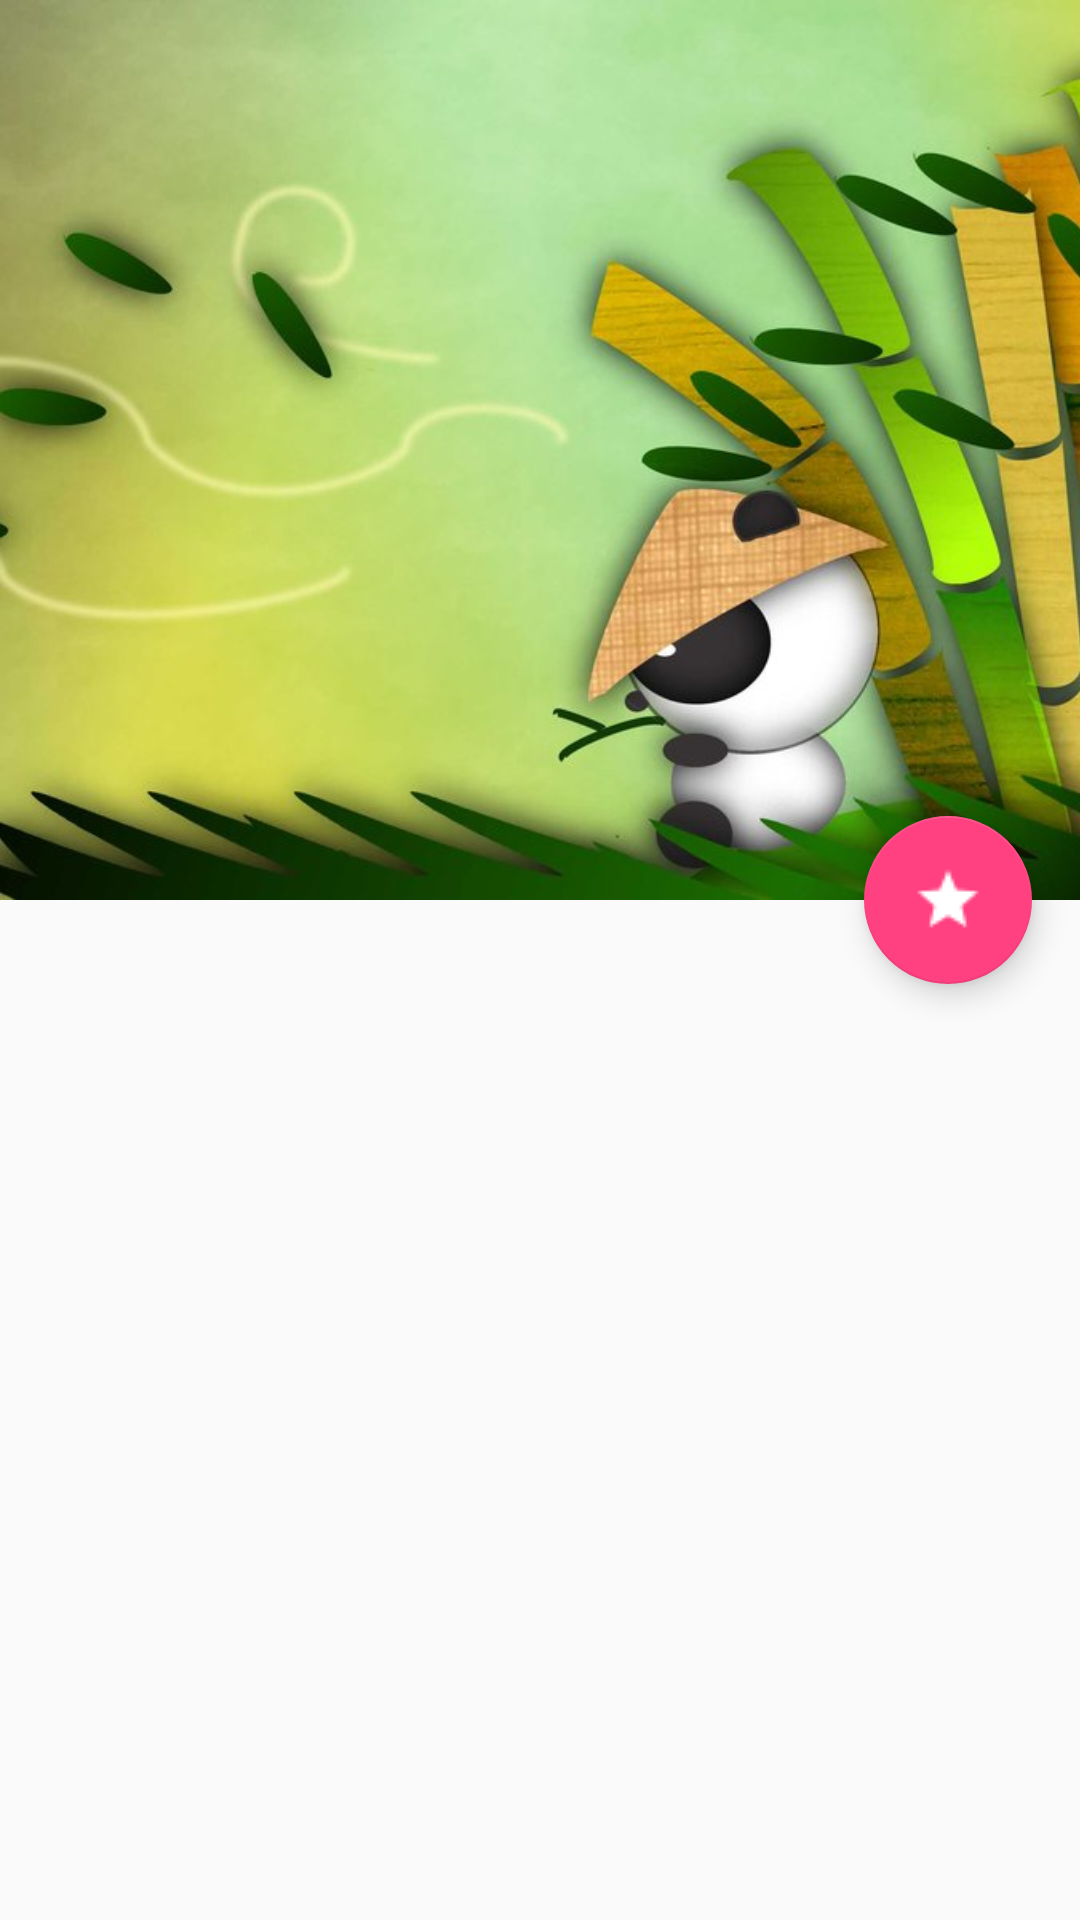

Reconstruct the res/layout file that produces this screen, plus the resources it refers to.
<!-- AndroidManifest.xml: application theme AppTheme -->
<!-- res/layout/activity_collapsing_toolbar.xml -->
<?xml version="1.0" encoding="utf-8"?>
<android.support.design.widget.CoordinatorLayout
    android:layout_width="match_parent"
    android:layout_height="match_parent"
    xmlns:app="http://schemas.android.com/apk/res-auto"
    android:fitsSystemWindows="true"
    xmlns:android="http://schemas.android.com/apk/res/android">

    <android.support.design.widget.AppBarLayout
        android:id="@+id/abb_bar_layout"
        android:layout_width="match_parent"
        android:layout_height="wrap_content"
        android:fitsSystemWindows="true"
        android:theme="@style/ThemeOverlay.AppCompat.Dark.ActionBar">

        <android.support.design.widget.CollapsingToolbarLayout
            android:id="@+id/collapsingToolbarLayout"
            android:layout_width="match_parent"
            android:layout_height="match_parent"
            android:fitsSystemWindows="true"
            app:contentScrim="@color/colorPrimary"
            app:expandedTitleMarginEnd="64dp"
            app:expandedTitleMarginStart="48dp"
            app:layout_scrollFlags="scroll|exitUntilCollapsed">

            <ImageView
                android:layout_width="match_parent"
                android:layout_height="300dp"
                android:fitsSystemWindows="true"
                android:src="@drawable/panda"
                android:scaleType="centerCrop"
                app:layout_collapseMode="parallax"
                android:contentDescription="@string/panda_pic"/>



            <android.support.v7.widget.Toolbar
                android:id="@+id/collapse_toolbar"
                android:layout_width="match_parent"
                android:layout_height="?attr/actionBarSize"
                app:layout_collapseMode="pin"/>

        </android.support.design.widget.CollapsingToolbarLayout>

    </android.support.design.widget.AppBarLayout>

    <android.support.design.widget.FloatingActionButton

        android:id="@+id/fab"
        android:layout_width="wrap_content"
        android:layout_height="wrap_content"
        app:fabSize="normal"
        app:layout_anchor="@id/abb_bar_layout"
        app:layout_anchorGravity="bottom|end"
        android:layout_margin="16dp"
        android:src="@drawable/star"/>


</android.support.design.widget.CoordinatorLayout>
<!-- resources referenced by this layout -->
<resources>
  <color name="colorPrimary">#3F51B5</color>
  <!-- drawable panda: jpg bitmap (drawable, 67652 bytes) -->
  <!-- drawable star: png bitmap (drawable, 609 bytes) -->
  <string name="panda_pic">panda pic</string>
  <style name="AppTheme" parent="Theme.AppCompat.Light.NoActionBar">
          
          <item name="colorPrimary">@color/colorPrimary</item>
          <item name="colorPrimaryDark">@color/colorPrimaryDark</item>
          <item name="colorAccent">@color/colorAccent</item>
      </style>
  <color name="colorPrimaryDark">#303F9F</color>
  <color name="colorAccent">#FF4081</color>
</resources>
